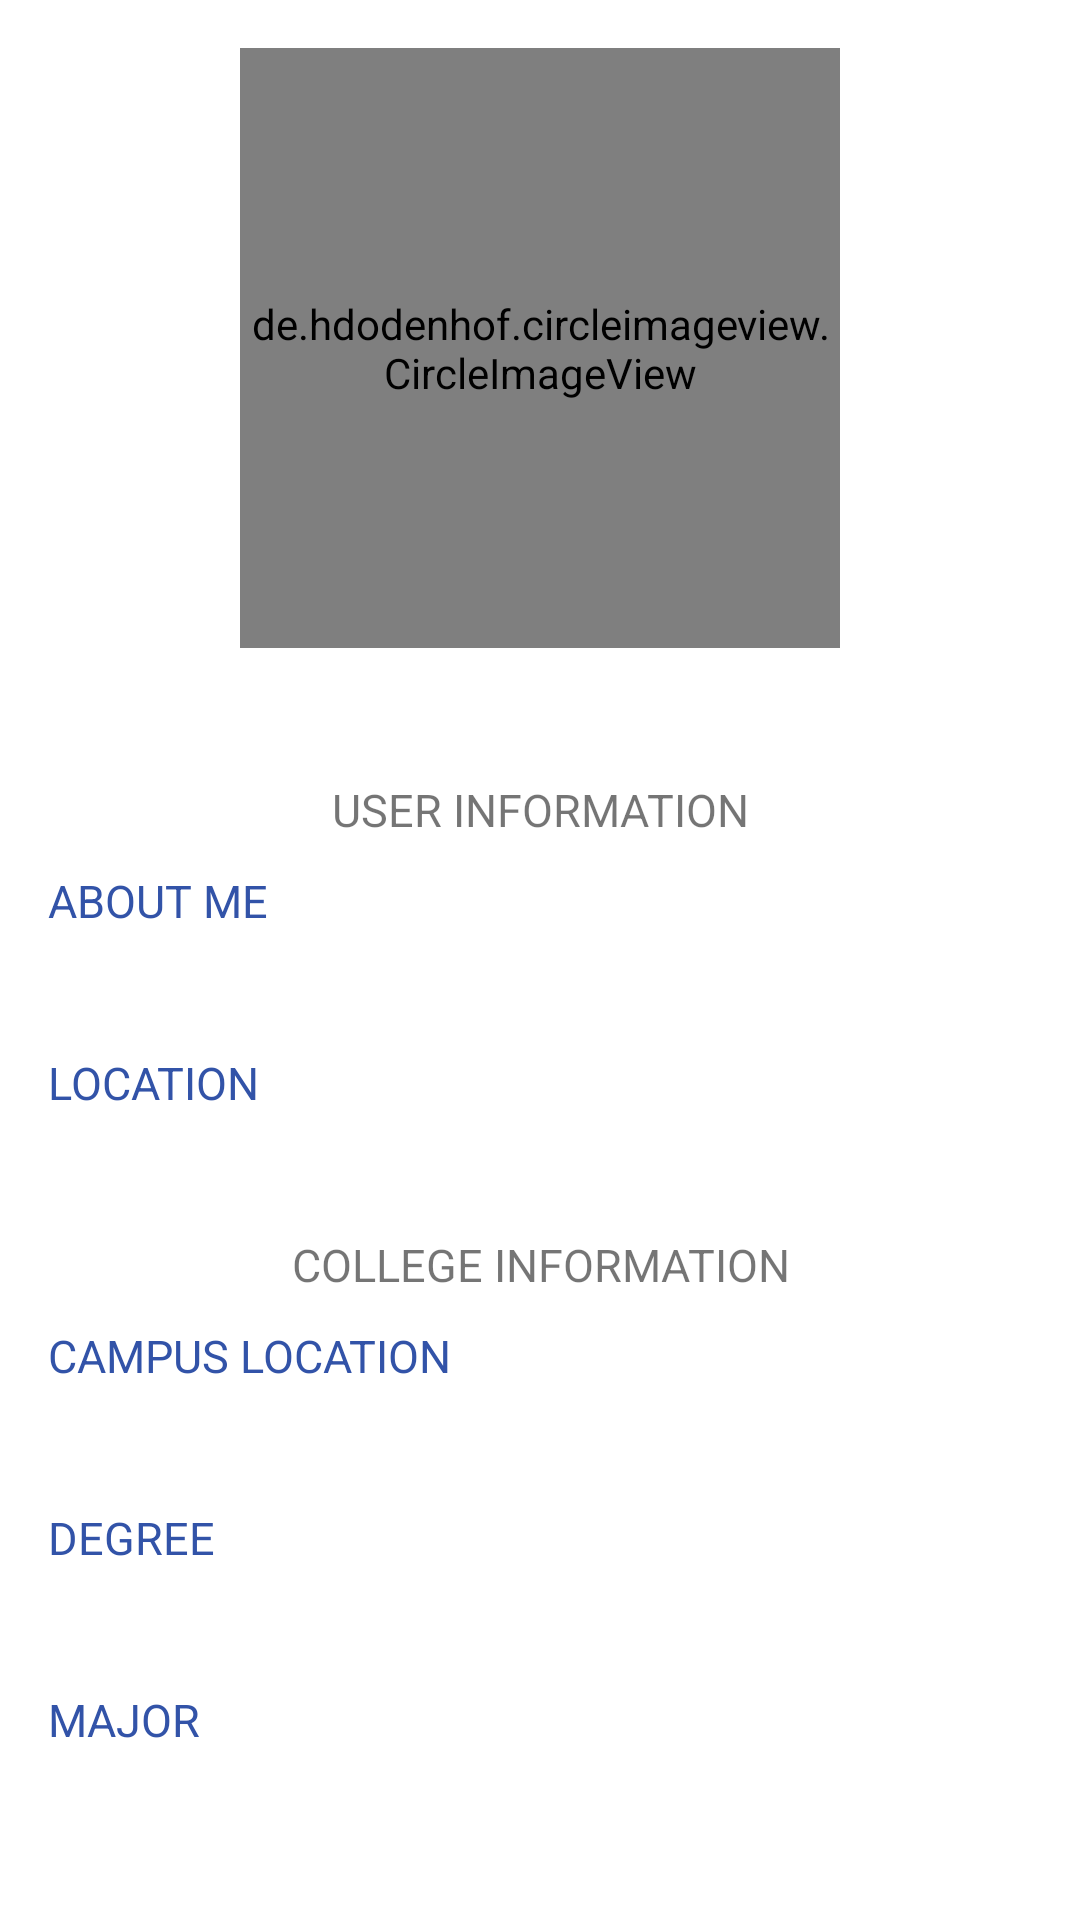

Android layout source for this screen:
<!-- AndroidManifest.xml: application theme AppTheme -->
<!-- res/layout/activity_view_profile.xml -->
<?xml version="1.0" encoding="utf-8"?>
<ScrollView xmlns:android="http://schemas.android.com/apk/res/android"
    xmlns:app="http://schemas.android.com/apk/res-auto"
    xmlns:tools="http://schemas.android.com/tools"
    android:layout_width="match_parent"
    android:layout_height="match_parent"
    android:id="@+id/activity_view_profile"
    tools:context=".ViewProfileActivity">


    <LinearLayout
        android:layout_width="match_parent"
        android:layout_height="wrap_content"
        android:padding="16dp"
        android:clipToPadding="false"
        android:orientation="vertical"
        app:layout_constraintTop_toTopOf="parent">
        <LinearLayout
            android:layout_width="match_parent"
            android:layout_height="wrap_content"
            android:orientation="horizontal"
            android:gravity="right">

        </LinearLayout>

        <de.hdodenhof.circleimageview.CircleImageView
            xmlns:app="http://schemas.android.com/apk/res-auto"
            android:id="@+id/profile_page_image"
            android:layout_gravity="center_horizontal"
            android:layout_width="200dp"
            android:layout_height="200dp"
            android:src="@drawable/ic_person_outline_black_24dp"
            app:civ_border_width="2dp"
            app:civ_border_color="#FF000000"/>

        <TextView
            android:id="@+id/tv_profile_name"
            android:layout_width="match_parent"
            android:layout_height="wrap_content"
            android:layout_gravity="center_horizontal"
            android:layout_marginBottom="10dp"
            android:textAlignment="center"
            android:textColor="@color/colorAccent"
            android:textSize="25dp"
            android:textStyle="bold" />

        <TextView
            android:layout_width="match_parent"
            android:textAlignment="center"
            android:layout_height="wrap_content"
            android:layout_marginBottom="10dp"
            android:text="USER INFORMATION"
            android:textColor="@color/fui_bgGitHub"
            android:textSize="15dp"

            />

        <TextView
            android:layout_width="match_parent"
            android:textAlignment="textStart"
            android:layout_height="wrap_content"
            android:layout_marginBottom="10dp"
            android:text="ABOUT ME"
            android:textColor="@color/colorPrimary"
            android:textSize="15dp"
            />

        <TextView
            android:id="@+id/tv_profile_bio"
            android:layout_width="match_parent"
            android:layout_height="wrap_content"
            android:layout_marginBottom="10dp"
            android:textSize="15dp" />

        <TextView
            android:layout_width="match_parent"
            android:textAlignment="textStart"
            android:layout_height="wrap_content"
            android:layout_marginBottom="10dp"
            android:text="LOCATION"
            android:textColor="@color/colorPrimary"
            android:textSize="15dp"
            />

        <TextView
            android:id="@+id/tv_profile_city"
            android:layout_width="match_parent"
            android:layout_height="wrap_content"
            android:layout_marginBottom="10dp"
            android:textSize="15dp"
            />

        <TextView
            android:layout_width="match_parent"
            android:textAlignment="center"
            android:layout_height="wrap_content"
            android:layout_marginBottom="10dp"
            android:text="COLLEGE INFORMATION"
            android:textColor="@color/fui_bgGitHub"
            android:textSize="15dp"

            />

        <TextView
            android:layout_width="match_parent"
            android:layout_height="wrap_content"
            android:layout_marginBottom="10dp"
            android:text="CAMPUS LOCATION"
            android:textColor="@color/colorPrimary"
            android:textSize="15dp"
            />

        <TextView
            android:id="@+id/tv_profile_campus"
            android:layout_width="match_parent"
            android:layout_height="wrap_content"
            android:layout_marginBottom="10dp"
            android:textSize="15dp" />

        <TextView
            android:layout_width="match_parent"
            android:layout_height="wrap_content"
            android:layout_marginBottom="10dp"
            android:text="DEGREE"
            android:textColor="@color/colorPrimary"
            android:textSize="15dp"
            />

        <TextView
            android:id="@+id/tv_profile_degree"
            android:layout_width="match_parent"
            android:layout_height="wrap_content"
            android:layout_marginBottom="10dp"
            android:textSize="15dp"/>

        <TextView
            android:layout_width="match_parent"
            android:layout_height="wrap_content"
            android:layout_marginBottom="10dp"
            android:text="MAJOR"
            android:textColor="@color/colorPrimary"
            android:textSize="15dp"
            />

        <TextView
            android:id="@+id/tv_profile_major"
            android:layout_width="match_parent"
            android:layout_height="wrap_content"
            android:layout_marginBottom="10dp"
            android:textSize="15dp" />

    </LinearLayout>

</ScrollView>
<!-- resources referenced by this layout -->
<resources>
  <color name="colorAccent">#3253a8</color>
  <color name="colorPrimary">#3253a8</color>
  <style name="AppTheme" parent="Theme.MaterialComponents.Light.DarkActionBar">
          
          <item name="colorPrimary">@color/colorPrimary</item>
          <item name="colorPrimaryDark">@color/colorPrimaryDark</item>
          <item name="colorAccent">@color/colorAccent</item>
      </style>
  <color name="colorPrimaryDark">#292B3D</color>
</resources>
